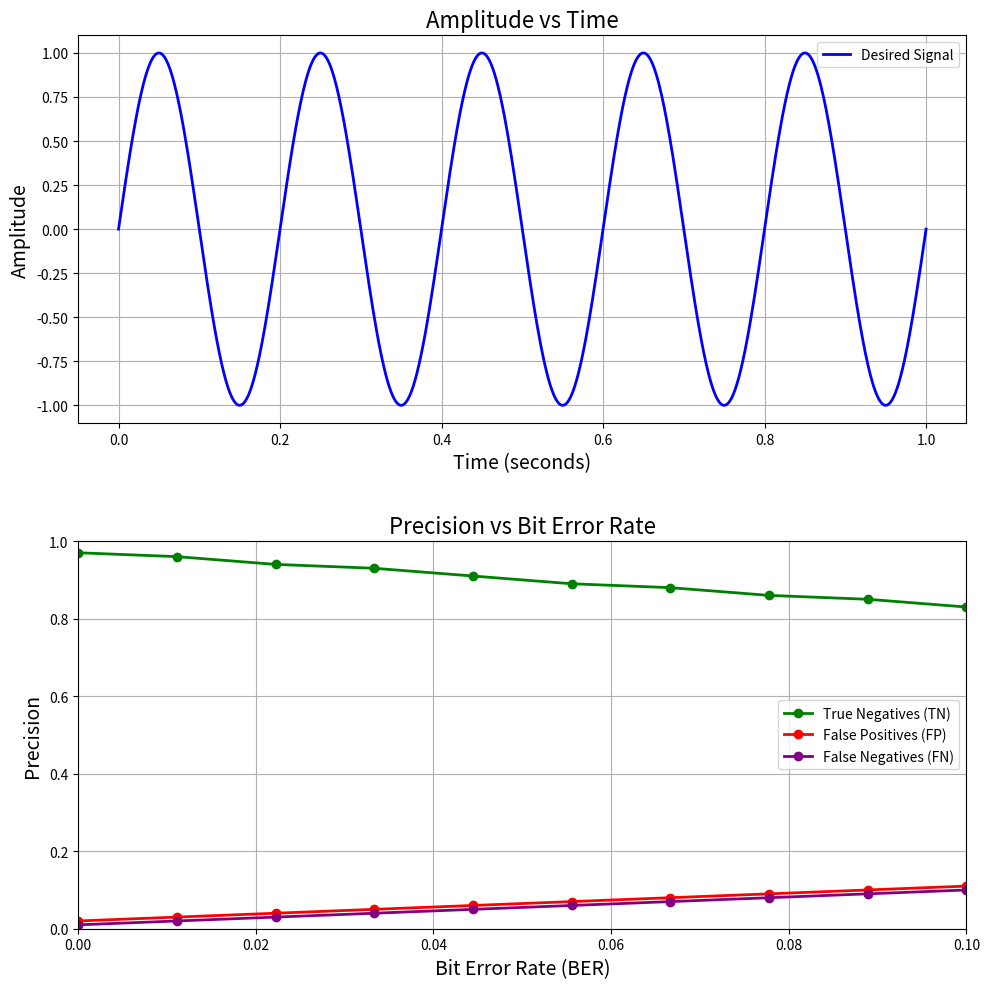

This figure's Python source:
import numpy as np
import matplotlib.pyplot as plt

# Define the time array
t = np.linspace(0, 1, 1000)  # 1 second of data at 1000 Hz

# Define a desired signal (e.g., a sinusoidal wave)
frequency_desired = 5  # 5 Hz
desired_signal = np.sin(2 * np.pi * frequency_desired * t)  # Desired signal

# Define a jamming signal (e.g., noise)
jamming_signal = 0.5 * np.sin(2 * np.pi * 30 * t)  # Jamming at 30 Hz

# Combine desired signal with jamming
combined_signal = desired_signal + jamming_signal

# Calculate powers
P_target = np.mean(desired_signal ** 2)  # Power of target signal
P_combined = np.mean(combined_signal ** 2)  # Power of combined signal

# Define the values for True Negatives, False Positives, and False Negatives
tn_values = [0.97, 0.96, 0.94, 0.93, 0.91, 0.89, 0.88, 0.86, 0.85, 0.83]  # True Negatives
fp_values = [0.02, 0.03, 0.04, 0.05, 0.06, 0.07, 0.08, 0.09, 0.1, 0.11]   # False Positives
fn_values = [0.01, 0.02, 0.03, 0.04, 0.05, 0.06, 0.07, 0.08, 0.09, 0.1]   # False Negatives

# Assume True Positives (TP) for the calculation of precision
tp_values = [0.98, 0.97, 0.95, 0.93, 0.90, 0.88, 0.85, 0.83, 0.82, 0.80]  # Example True Positives

# Calculate Precision for metrics
precision_values = np.array(tp_values) / (np.array(tp_values) + np.array(fp_values))

# Define BER values based on twice the frequency error
frequency_errors = np.linspace(0, 0.05, len(tn_values))  # Frequency errors from 0 to 0.05
ber_values = 2 * frequency_errors  # Twice the frequency error gives us BER values

# Estimate probability of jamming signal presence
# Assuming we have a simple metric based on the power of combined signal
# If the power of combined signal is above a threshold, we assume jamming is present
threshold = 0.1  # Define a threshold for detecting jamming
prob_jamming = np.clip((P_combined - threshold) / (P_target - threshold), 0, 1)

# Set up the figure and axes for plotting
fig, axs = plt.subplots(2, 1, figsize=(10, 10))

# Plot the desired signal in the first subplot
axs[0].plot(t, desired_signal, label='Desired Signal', color='blue', linewidth=2)
axs[0].set_title('Amplitude vs Time', fontsize=16)
axs[0].set_xlabel('Time (seconds)', fontsize=14)
axs[0].set_ylabel('Amplitude', fontsize=14)
axs[0].legend()
axs[0].grid(True)

# Plot each metric for precision in the second subplot
axs[1].plot(ber_values, tn_values, marker='o', color='g', linestyle='-', linewidth=2, markersize=6, label="True Negatives (TN)")
axs[1].plot(ber_values, fp_values, marker='o', color='r', linestyle='-', linewidth=2, markersize=6, label="False Positives (FP)")
axs[1].plot(ber_values, fn_values, marker='o', color='purple', linestyle='-', linewidth=2, markersize=6, label="False Negatives (FN)")

# Add labels and title for the second plot
axs[1].set_title('\nPrecision vs Bit Error Rate', fontsize=16)
axs[1].set_xlabel('Bit Error Rate (BER)', fontsize=14)
axs[1].set_ylabel('Precision', fontsize=14)
axs[1].set_ylim(0, 1)
axs[1].set_xlim(0, 0.1)
axs[1].grid(True)
axs[1].legend()

# Show the plots
plt.tight_layout()
plt.show()
